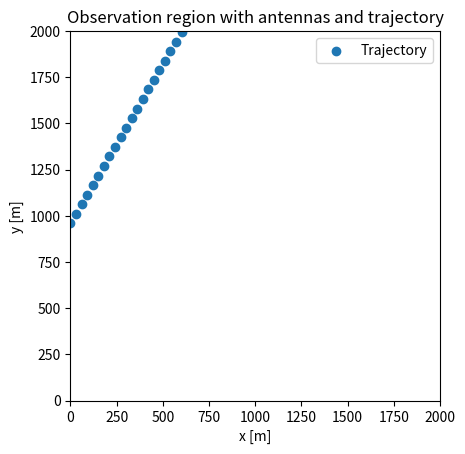

Source code (Python):
"""
    This module will generate a trajectory for the target
"""
import numpy as np
import matplotlib.pyplot as plt

class Target():
    """
        Class to generate target states
    """
    def __init__(self, timestep : float, region=2000, velocity=60):
        self.T = timestep
        self.F = np.block([[np.eye(2), self.T*np.eye(2)],
                           [np.zeros((2,2)), np.eye(2)]])
        self.G = np.block([[(self.T**2/2)*np.eye(2)],
                           [self.T*np.eye(2)]])
        self.region = region
        self.velocity = velocity
        self.init_state = None

    def acceleration(self, k_tot : int, method):
        """ 
            Generate target accelerations for all observations.
        
            A method can be defined, depending on what kind of movement pattern
            is desired for the target.

            Args:
                k_tot (int): Observations
                method (str): Acceleration pattern, which can be...
                    'spiral': A spiralling motion from region center
                    'linear': A linear motion, going towards origin
                    None: A linear motion, going away from origin

            Returns:
                acc (list): Acceleration for each observation
        """

        # Spiral from region center and out:
        if method == 'random':
            # Random velocity
            vel_x = np.sqrt(np.random.uniform(0, self.velocity**2))
            vel_y = np.sqrt(self.velocity**2 - vel_x**2)

            direction = np.random.randint(4)
            
            if direction == 0: # From the left
                self.init_state = np.array([[0], 
                                            [np.random.uniform(0, 0.9 * self.region*vel_y/self.velocity)],
                                            [vel_x], [vel_y]])
            elif direction == 1: # From the right
                self.init_state = np.array([[self.region], 
                                            [np.random.uniform(0, 0.9 * self.region*vel_y/self.velocity)],
                                            [-vel_x], [vel_y]])
            else: # From the top
                self.init_state = np.array([[np.random.uniform(0, self.region)], 
                                            [self.region],
                                            [vel_x], [-vel_y]])
        # Linear, away from origin:
        elif method == 'linear_away':
            self.init_state = np.array([[500], [500],
                                        [0], [self.velocity]])
        # Linear, towards origin:
        else:
            self.init_state = np.array([[1500], [500],
                                        [0], [self.velocity]])
        ax = np.random.normal(0, 0.1, k_tot)#np.zeros((1,k_tot))
        ay = np.zeros((1,k_tot))

        acc = np.vstack((ax,ay))
        return acc

    def generate_states(self, k_tot, method=None):
        """ Generate k states, based on acceleration.

            Args:
                k_tot (int): Observations
                method (str): Acceleration pattern

            Returns:
                state (list): List of k states
        """
        acc = self.acceleration(k_tot, method)
        state = [self.init_state] 
        for i in range(1,k_tot):
            state.append(np.dot(self.F, state[i-1]) 
                         + np.dot(self.G, np.array([[acc[0,i]],[acc[1,i]]])))
        return np.array(state) 
    
    def plot_region(self, states, zoom=False):
        """
            Plots the observation region with antenna locations and trajectory

            Args:
                states (np.ndarray): Collection of all states
                zoom (bool): Show only trajectory region if true

            Returns:
                no value
        """
        _, ax = plt.subplots()
        ax.scatter(states[:,0], states[:,1], label="Trajectory")
        ax.set_aspect(1)
        if zoom:
            ax.set_xlim(min(states[:,0]), max(states[:,0]))
            ax.set_ylim(min(states[:,1]), max(states[:,1]))
        else:
            ax.set_xlim(0, self.region)
            ax.set_ylim(0, self.region)
        plt.title('Observation region with antennas and trajectory')
        plt.ylabel('y [m]')
        plt.xlabel('x [m]')
        plt.legend()
        plt.show()

    def get_velocities(self, target_states):
        
        vel = []
        for idx, state in enumerate(target_states):
            vel.append(np.linalg.norm((state[2], state[3])))
            
        vel = np.array(vel)
        
        print(f'Minimum: {np.min(vel)}\nMaximum: {np.max(vel)}\nMean: {np.mean(vel)}')
        
if __name__ == '__main__':
    t_obs = 1.0003
    target = Target(t_obs, 2000, velocity=60)
    states = target.generate_states(100, method='random')
    target.plot_region(states)
    
    target.get_velocities(states)